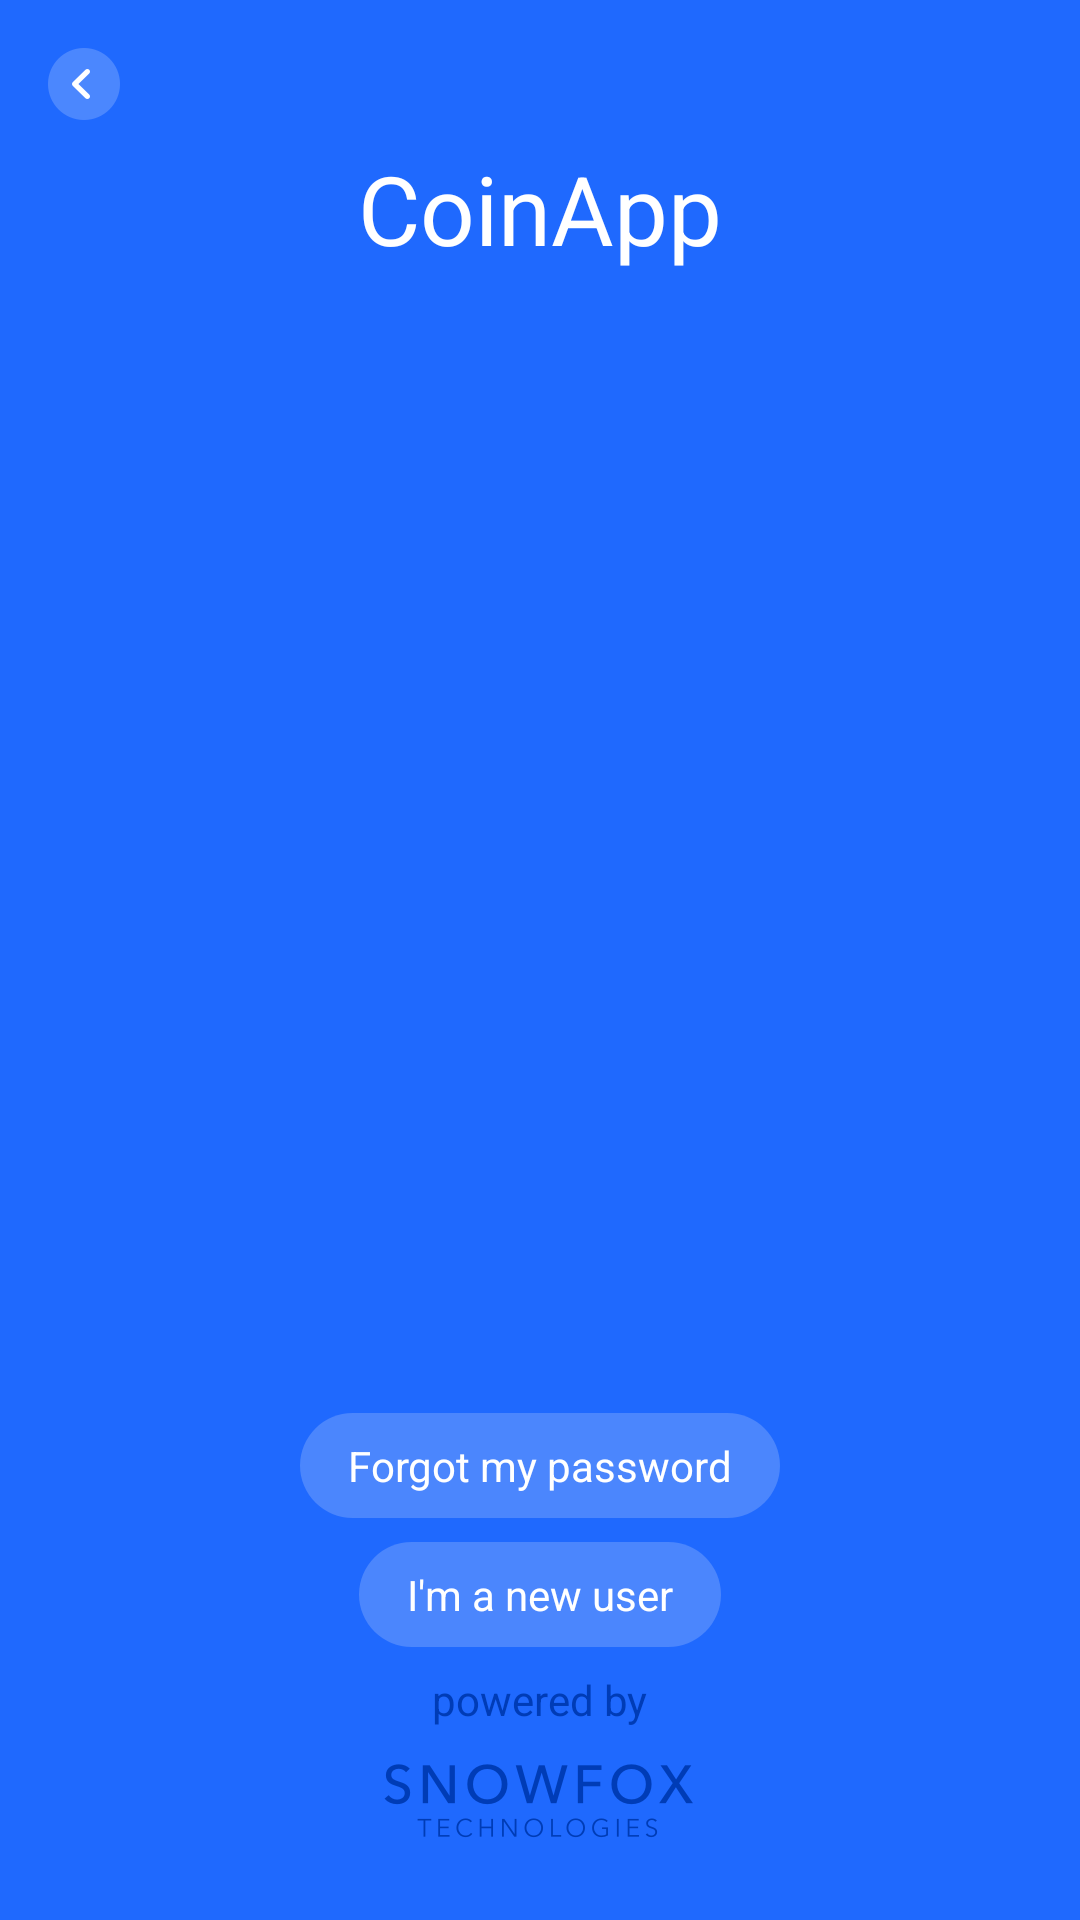

This screen was rendered from an Android layout file. Write that file and the resources it references.
<!-- AndroidManifest.xml: application theme AppTheme -->
<!-- res/layout/activity_auth.xml -->
<?xml version="1.0" encoding="utf-8"?>
<RelativeLayout xmlns:android="http://schemas.android.com/apk/res/android"
    xmlns:tools="http://schemas.android.com/tools"
    android:layout_width="match_parent"
    android:layout_height="match_parent"
    android:background="@color/colorAccent"
    tools:context="com.opiumfive.coinapp.ui.feature.auth.activity.AuthActivity">

    <ImageView
        android:id="@+id/authBack"
        android:layout_width="wrap_content"
        android:layout_height="wrap_content"
        android:padding="@dimen/spacing_normal"
        android:src="@drawable/back" />

    <TextView
        android:id="@+id/authTitle"
        style="@style/TextView.Regular.White.32"
        android:layout_width="wrap_content"
        android:layout_height="wrap_content"
        android:layout_centerHorizontal="true"
        android:layout_marginTop="@dimen/spacing_huge"
        android:text="@string/app_name" />

    <LinearLayout
        android:id="@+id/authContainer"
        android:layout_width="match_parent"
        android:layout_height="wrap_content"
        android:layout_below="@id/authTitle"
        android:layout_marginEnd="@dimen/spacing_normal"
        android:layout_marginStart="@dimen/spacing_normal"
        android:layout_marginTop="@dimen/spacing_big"
        android:animateLayoutChanges="true"
        android:background="@drawable/bg_login"
        android:orientation="vertical"
        android:padding="@dimen/spacing_normal" />

    <TextView
        android:id="@+id/authForgot"
        style="@style/TextView.Regular.White.14"
        android:layout_width="wrap_content"
        android:layout_height="wrap_content"
        android:layout_above="@+id/authRegister"
        android:layout_centerHorizontal="true"
        android:layout_marginBottom="@dimen/spacing_half"
        android:background="@drawable/bg_auth_button"
        android:paddingBottom="@dimen/spacing_half"
        android:paddingEnd="@dimen/spacing_normal"
        android:paddingStart="@dimen/spacing_normal"
        android:paddingTop="@dimen/spacing_half"
        android:text="@string/forgot_my_password" />

    <TextView
        android:id="@+id/authRegister"
        style="@style/TextView.Regular.White.14"
        android:layout_width="wrap_content"
        android:layout_height="wrap_content"
        android:layout_above="@+id/authPoweredBy"
        android:layout_centerHorizontal="true"
        android:layout_marginBottom="@dimen/spacing_half"
        android:background="@drawable/bg_auth_button"
        android:paddingBottom="@dimen/spacing_half"
        android:paddingEnd="@dimen/spacing_normal"
        android:paddingStart="@dimen/spacing_normal"
        android:paddingTop="@dimen/spacing_half"
        android:text="@string/i_am_new_user" />

    <TextView
        android:id="@+id/authPoweredBy"
        android:layout_width="wrap_content"
        android:layout_height="wrap_content"
        android:layout_above="@+id/authLogotype"
        android:layout_centerHorizontal="true"
        android:layout_marginBottom="@dimen/spacing_half"
        android:text="@string/powered_by"
        android:textColor="@color/blue" />

    <ImageView
        android:id="@+id/authLogotype"
        android:layout_width="wrap_content"
        android:layout_height="wrap_content"
        android:layout_alignParentBottom="true"
        android:layout_centerHorizontal="true"
        android:layout_marginBottom="@dimen/spacing_big"
        android:src="@drawable/ic_logo_snowfox" />
</RelativeLayout>
<!-- resources referenced by this layout -->
<resources>
  <color name="blue">#003cb6</color>
  <color name="colorAccent">@color/clearBlue</color>
  <dimen name="spacing_big">19.2dp</dimen>
  <dimen name="spacing_half">6.4dp</dimen>
  <dimen name="spacing_huge">38.4dp</dimen>
  <dimen name="spacing_normal">12.8dp</dimen>
  <!-- drawable back: png bitmap (drawable-hdpi, 785 bytes) -->
  <!-- drawable bg_auth_button (drawable) -->
  <?xml version="1.0" encoding="utf-8"?>
  <shape xmlns:android="http://schemas.android.com/apk/res/android"
      android:shape="rectangle">
  
      <solid android:color="@color/lightBlue" />
      <corners android:radius="20dp" />
  
  </shape>
  <!-- drawable ic_logo_snowfox: png bitmap (drawable-hdpi, 5784 bytes) -->
  <string name="app_name">CoinApp</string>
  <string name="forgot_my_password">Forgot my password</string>
  <string name="i_am_new_user">I\'m a new user</string>
  <string name="powered_by">powered by</string>
  <style name="TextView.Regular.White.14">
          <item name="android:textSize">@dimen/font_normal</item>
      </style>
  <style name="TextView.Regular.White.32">
          <item name="android:textSize">@dimen/font_huge</item>
      </style>
  <style name="AppTheme" parent="Theme.AppCompat.Light.NoActionBar">
          
          <item name="colorPrimary">@color/colorPrimary</item>
          <item name="colorPrimaryDark">@color/colorPrimaryDark</item>
          <item name="colorAccent">@color/colorAccent</item>
  
          <item name="android:windowBackground">@color/white</item>
          <item name="fontFamily">@font/fira_sans</item>
          <item name="android:windowLightStatusBar" tools:targetApi="23">true</item>
      </style>
  <color name="clearBlue">#1f69fe</color>
  <color name="lightBlue">#4b86fd</color>
  <dimen name="font_normal">11.2sp</dimen>
  <dimen name="font_huge">25.6sp</dimen>
  <color name="colorPrimary">@color/white</color>
  <color name="colorPrimaryDark">@color/white</color>
  <color name="white">#ffffff</color>
</resources>
